Run: headless pygame with SDL's dummy video driver; simulated clock (each Clock.tick advances the game by its frame time, no real sleeping); random seed 0; keys injected as events and as key.get_pressed() state; mouse plan: one left click at the window centre at the start of phase 2, then a move to the lower-right quarter at the start of phase 3.
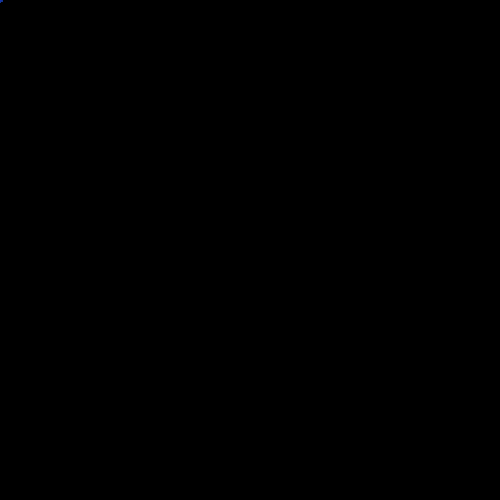
Frame 1 of 4 · flips 1–60 · no input
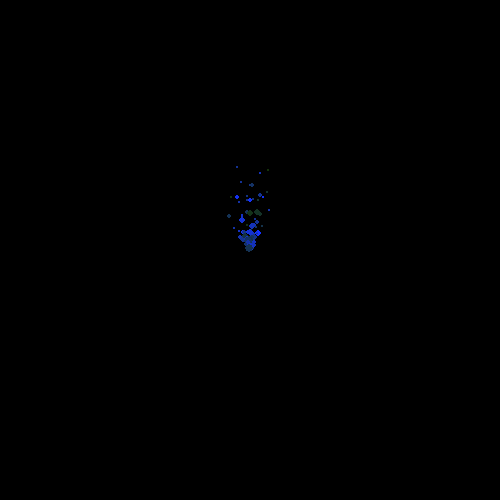
Frame 2 of 4 · flips 61–180 · clicked the window centre · tapped SPACE, RETURN · held RIGHT (→), D
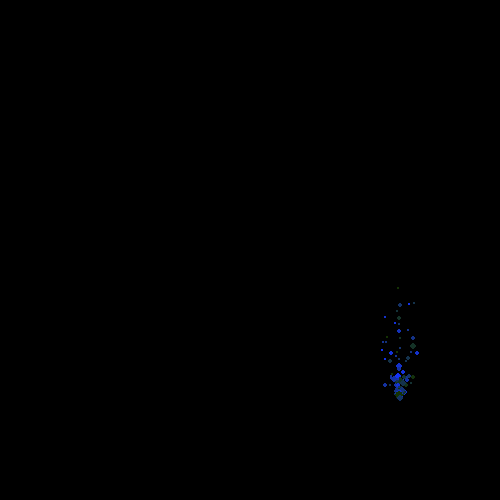
Frame 3 of 4 · flips 181–300 · moved the mouse to the lower-right quarter · held DOWN (↓), S
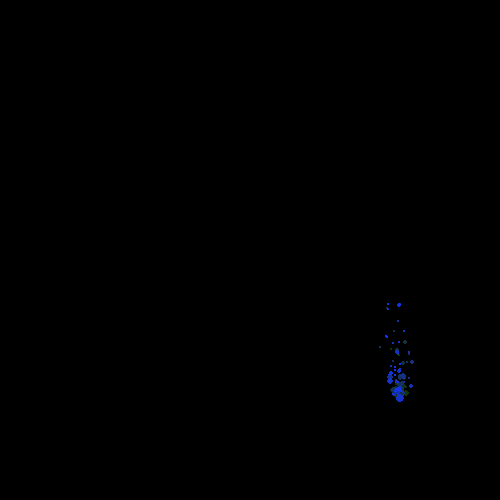
Frame 4 of 4 · flips 301–420 · held LEFT (←), A, UP (↑), W

The pygame program that drew these frames:

#!/usr/bin/python3.4
# Setup Python ----------------------------------------------- #
import pygame, sys, random
 
# Setup pygame/window ---------------------------------------- #
mainClock = pygame.time.Clock()
from pygame.locals import *
pygame.init()
pygame.display.set_caption('Blue Flame Effect')
screen = pygame.display.set_mode((500, 500),0,32)
 
# Particle system for the blue flame effect
particles = []
 
# Loop ------------------------------------------------------- #
while True:
    
    # Background --------------------------------------------- #
    screen.fill((0,0,0))
    mx, my = pygame.mouse.get_pos()
    # Generate particles at mouse position
    for i in range(3): 

        vel_x = random.uniform(-0.8, 0.8)
        vel_y = random.uniform(-3, -0.5)  # Negative values make particles go up

        size = random.uniform(2, 5)
        blue_shade = random.randint(0, 255)  # Varying blue intensity
        particles.append([
            [mx, my],  # Position at mouse
            [vel_x, vel_y],  # Velocity
            size,  # Size
            (20, 50, blue_shade),  # Color (blue flame with varying intensity)
            random.uniform(0.8, 1.2)  # Lifetime factor (for varying duration)
        ])
 
    # Update and draw particles
    for particle in particles[:]:  # Use a copy for safe removal
        # Update position
        particle[0][0] += particle[1][0]
        particle[0][1] += particle[1][1]
        
        particle[2] -= 0.1 * particle[4] 
        particle[1][1] -= 0.02
        
        # Narrow the spread as particles rise (key change)
        # Calculate how far the particle has traveled from its origin
        distance_from_origin = my - particle[0][1]
        if distance_from_origin > 10:  # Only apply narrowing after particles have moved a bit
            # Pull particles toward center over time (stronger effect as they rise higher)
            narrowing_strength = 0.03 * (distance_from_origin / 50)
            if particle[0][0] > mx:
                particle[1][0] -= narrowing_strength
            else:
                particle[1][0] += narrowing_strength
        
        # Add a slight randomization for flickering, but less than before
        particle[1][0] += random.uniform(-0.05, 0.05)
        
        # Draw the particle as a circle with its color and size
        if particle[2] > 0:
            pygame.draw.circle(
                screen, 
                particle[3], 
                [int(particle[0][0]), int(particle[0][1])], 
                int(particle[2])
            )
        
        # Remove particles that have faded out
        if particle[2] <= 0:
            particles.remove(particle)
    
    # Buttons ------------------------------------------------ #
    for event in pygame.event.get():
        if event.type == QUIT:
            pygame.quit()
            sys.exit()
        if event.type == KEYDOWN:
            if event.key == K_ESCAPE:
                pygame.quit()
                sys.exit()
                
    # Update ------------------------------------------------- #
    pygame.display.update()
    mainClock.tick(60)
